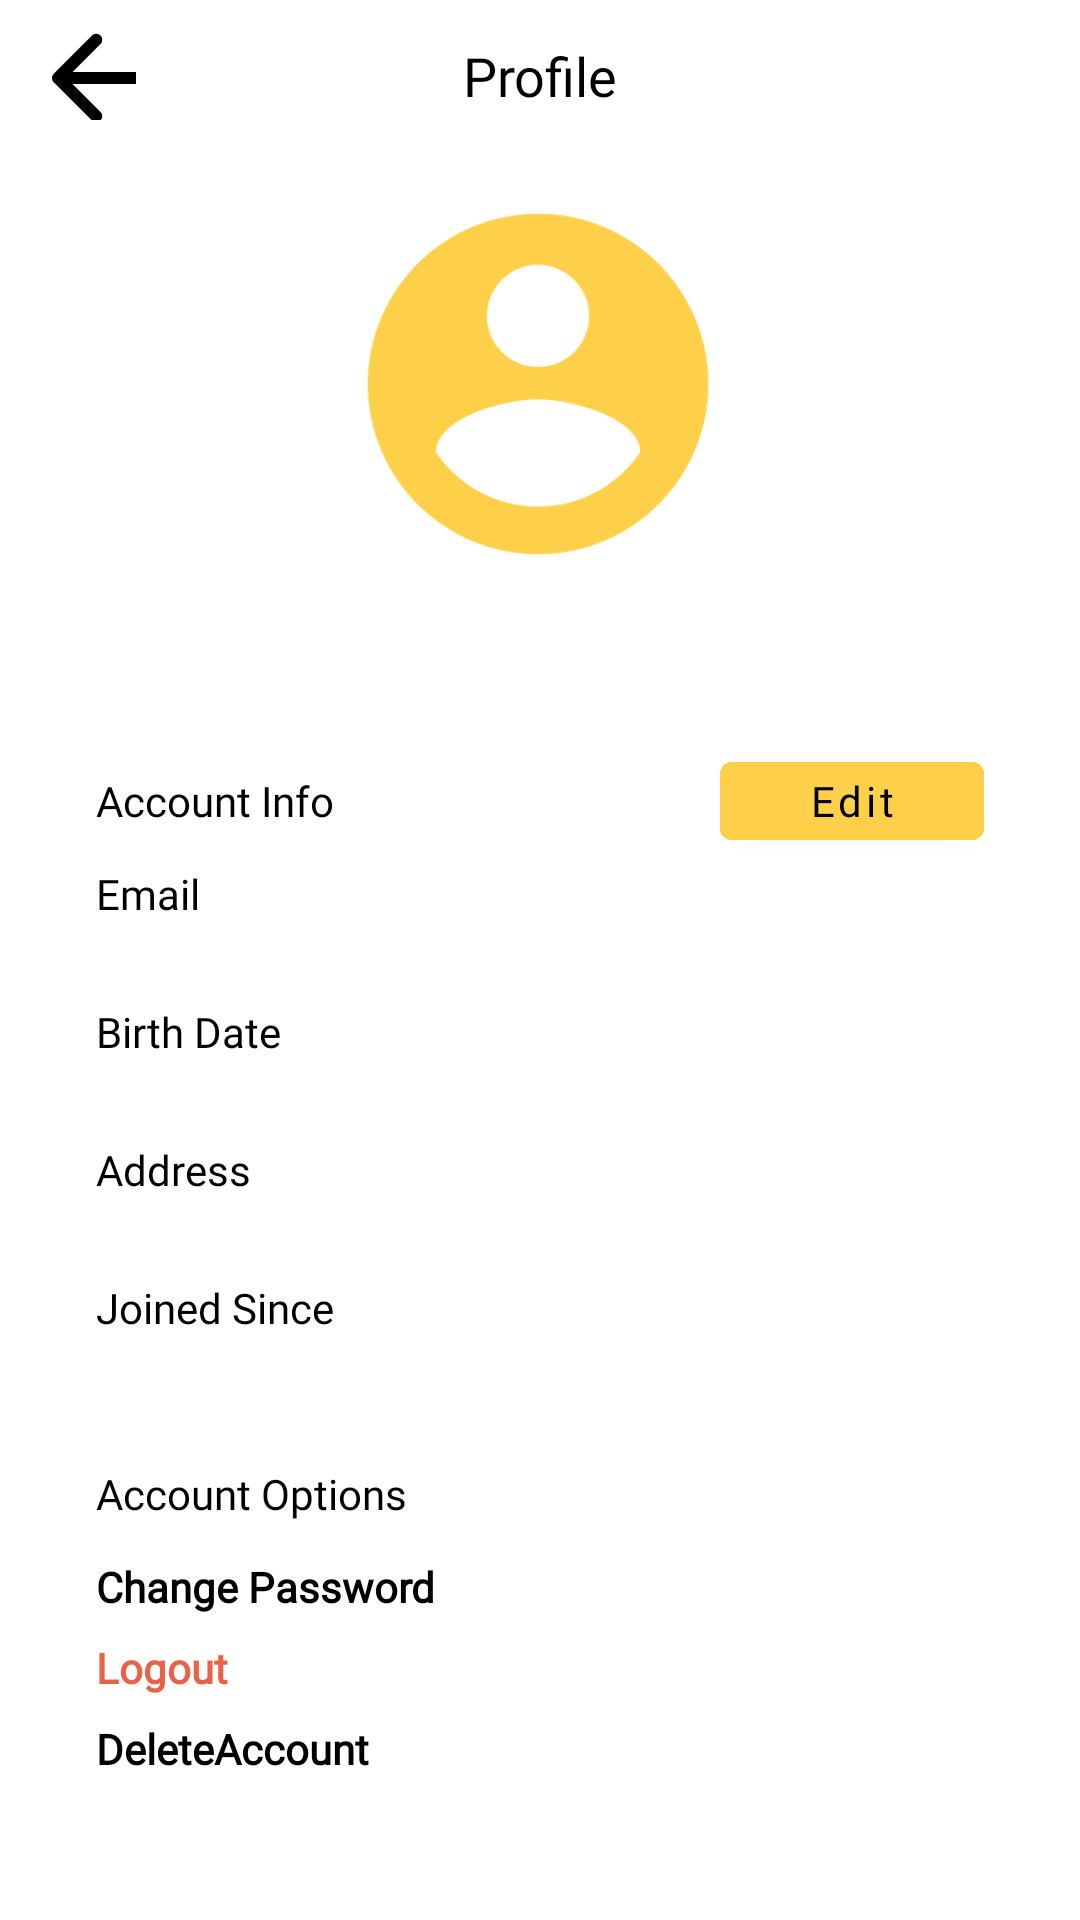

Layout XML and referenced resources for this Android screen:
<!-- AndroidManifest.xml: activity theme Theme.Kebunpintar.NoActionBar -->
<!-- res/layout/activity_user.xml -->
<?xml version="1.0" encoding="utf-8"?>
<androidx.constraintlayout.widget.ConstraintLayout xmlns:android="http://schemas.android.com/apk/res/android"
    xmlns:app="http://schemas.android.com/apk/res-auto"
    xmlns:tools="http://schemas.android.com/tools"
    android:layout_width="match_parent"
    android:layout_height="match_parent"
    style="@style/BACKGROUND"
    tools:context=".UserActivity">

    <View
        android:id="@+id/bgJudul"
        android:layout_width="0dp"
        android:layout_height="50dp"

        android:background="@drawable/rectanglepointy"
        android:backgroundTint="@color/orangebagus"
        app:layout_constraintEnd_toEndOf="parent"
        app:layout_constraintStart_toStartOf="parent"
        app:layout_constraintTop_toTopOf="parent" />

    <TextView
        android:id="@+id/ProfileJudul"
        android:layout_width="wrap_content"
        android:layout_height="wrap_content"
        android:fontFamily="@font/fredoka"
        android:text="Profile"
        android:textColor="@color/black"
        android:textSize="@dimen/Medium"
        app:layout_constraintBottom_toBottomOf="@+id/bgJudul"
        app:layout_constraintEnd_toEndOf="parent"
        app:layout_constraintStart_toStartOf="@+id/bgJudul"
        app:layout_constraintTop_toTopOf="@+id/bgJudul" />

    <ImageView
        android:id="@+id/backButton"
        android:layout_width="30dp"
        android:layout_height="30dp"
        android:layout_marginStart="16dp"
        app:layout_constraintBottom_toBottomOf="@+id/bgJudul"
        app:layout_constraintStart_toStartOf="@+id/bgJudul"
        app:layout_constraintTop_toTopOf="@+id/bgJudul"
        app:srcCompat="@drawable/arrowback" />

    <ImageView
        android:id="@+id/ivProfilePicUser"
        android:layout_width="124dp"
        android:layout_height="124dp"
        android:layout_marginTop="16dp"
        app:layout_constraintEnd_toEndOf="parent"
        app:layout_constraintStart_toStartOf="parent"
        app:layout_constraintTop_toBottomOf="@+id/bgJudul"
        app:srcCompat="@drawable/userpic" />

    <TextView
        android:id="@+id/namaUser"
        android:layout_width="0dp"
        android:layout_height="wrap_content"
        android:layout_marginTop="8dp"
        android:fontFamily="@font/fredoka"
        android:text=""
        android:textAlignment="center"
        android:textColor="@color/black"
        android:textSize="@dimen/Medium"
        app:layout_constraintEnd_toEndOf="parent"
        app:layout_constraintStart_toStartOf="parent"
        app:layout_constraintTop_toBottomOf="@+id/ivProfilePicUser" />

    <TextView
        android:id="@+id/SelfDesc"
        android:layout_width="0dp"
        android:layout_height="wrap_content"
        android:fontFamily="@font/fredokathin"
        android:text=""
        android:textAlignment="center"
        android:textColor="@color/black"
        android:textSize="@dimen/Small"
        android:textStyle="bold"
        app:layout_constraintEnd_toEndOf="parent"
        app:layout_constraintHorizontal_bias="1.0"
        app:layout_constraintStart_toStartOf="parent"
        app:layout_constraintTop_toBottomOf="@+id/namaUser" />

    <TextView
        android:id="@+id/tvAccountInfo"
        android:layout_width="0dp"
        android:layout_height="wrap_content"
        android:layout_marginStart="32dp"
        android:layout_marginTop="16dp"
        android:fontFamily="@font/fredokaa"
        android:text="Account Info"
        style="@style/TEXT"
        android:textSize="@dimen/Small"
        app:layout_constraintEnd_toStartOf="@+id/btEdit"
        app:layout_constraintHorizontal_bias="0.5"
        app:layout_constraintHorizontal_chainStyle="spread"
        app:layout_constraintStart_toStartOf="parent"
        app:layout_constraintTop_toBottomOf="@+id/SelfDesc" />

    <TextView
        android:id="@+id/tvEmailTitle"
        android:layout_width="0dp"
        android:layout_height="wrap_content"
        android:layout_marginStart="32dp"
        android:layout_marginTop="12dp"
        android:layout_marginEnd="32dp"
        android:fontFamily="@font/fredokathin"
        android:text="Email"
        style="@style/TEXT"
        android:textSize="@dimen/Small"
        app:layout_constraintEnd_toEndOf="parent"
        app:layout_constraintStart_toStartOf="parent"
        app:layout_constraintTop_toBottomOf="@+id/tvAccountInfo" />

    <TextView
        android:id="@+id/tvEmailUser"
        android:layout_width="0dp"
        android:layout_height="wrap_content"
        android:layout_marginStart="32dp"
        android:layout_marginEnd="32dp"
        android:fontFamily="@font/fredokathin"
        android:text=""
        style="@style/TEXT"
        android:textSize="@dimen/Small"
        android:textStyle="bold"
        app:layout_constraintEnd_toEndOf="parent"
        app:layout_constraintHorizontal_bias="0.0"
        app:layout_constraintStart_toStartOf="parent"
        app:layout_constraintTop_toBottomOf="@+id/tvEmailTitle" />


    <TextView
        android:id="@+id/tvBirthDateTitle"
        android:layout_width="0dp"
        android:layout_height="wrap_content"
        android:layout_marginStart="32dp"
        android:layout_marginTop="8dp"
        android:layout_marginEnd="32dp"
        android:fontFamily="@font/fredokathin"
        android:text="Birth Date"
        style="@style/TEXT"
        android:textSize="@dimen/Small"
        app:layout_constraintEnd_toEndOf="parent"
        app:layout_constraintHorizontal_bias="0.0"
        app:layout_constraintStart_toStartOf="parent"
        app:layout_constraintTop_toBottomOf="@+id/tvEmailUser" />

    <TextView
        android:id="@+id/tvBirthDateUser"
        android:layout_width="0dp"
        android:layout_height="wrap_content"
        android:layout_marginStart="32dp"
        android:layout_marginEnd="32dp"
        android:fontFamily="@font/fredokathin"
        android:text=""
        style="@style/TEXT"
        android:textSize="@dimen/Small"
        android:textStyle="bold"
        app:layout_constraintEnd_toEndOf="parent"
        app:layout_constraintHorizontal_bias="0.0"
        app:layout_constraintStart_toStartOf="parent"
        app:layout_constraintTop_toBottomOf="@+id/tvBirthDateTitle" />

    <TextView
        android:id="@+id/tvAddressTitle"
        android:layout_width="0dp"
        android:layout_height="wrap_content"
        android:layout_marginStart="32dp"
        android:layout_marginTop="8dp"
        android:layout_marginEnd="32dp"
        android:fontFamily="@font/fredokathin"
        android:text="Address"
        style="@style/TEXT"
        android:textSize="@dimen/Small"
        app:layout_constraintEnd_toEndOf="parent"
        app:layout_constraintHorizontal_bias="0.0"
        app:layout_constraintStart_toStartOf="parent"
        app:layout_constraintTop_toBottomOf="@+id/tvBirthDateUser" />

    <TextView
        android:id="@+id/tvAddressUser"
        android:layout_width="0dp"
        android:layout_height="wrap_content"
        android:layout_marginStart="32dp"
        android:layout_marginEnd="32dp"
        android:fontFamily="@font/fredokathin"
        android:text=""
        style="@style/TEXT"
        android:textSize="@dimen/Small"
        android:textStyle="bold"
        app:layout_constraintEnd_toEndOf="parent"
        app:layout_constraintHorizontal_bias="0.0"
        app:layout_constraintStart_toStartOf="parent"
        app:layout_constraintTop_toBottomOf="@+id/tvAddressTitle" />


    <TextView
        android:id="@+id/tvjoinedSinceTitle"
        android:layout_width="0dp"
        android:layout_height="wrap_content"
        android:layout_marginStart="32dp"
        android:layout_marginTop="8dp"
        android:layout_marginEnd="32dp"
        android:fontFamily="@font/fredokathin"
        android:text="Joined Since"
        style="@style/TEXT"
        android:textSize="@dimen/Small"
        app:layout_constraintEnd_toEndOf="parent"
        app:layout_constraintHorizontal_bias="0.0"
        app:layout_constraintStart_toStartOf="parent"
        app:layout_constraintTop_toBottomOf="@+id/tvAddressUser" />

    <TextView
        android:id="@+id/tvJoinedSinceUser"
        android:layout_width="0dp"
        android:layout_height="wrap_content"
        android:layout_marginStart="32dp"
        android:layout_marginEnd="32dp"
        android:fontFamily="@font/fredokathin"
        android:text=""
        style="@style/TEXT"
        android:textSize="@dimen/Small"
        android:textStyle="bold"
        app:layout_constraintEnd_toEndOf="parent"
        app:layout_constraintHorizontal_bias="0.0"
        app:layout_constraintStart_toStartOf="parent"
        app:layout_constraintTop_toBottomOf="@+id/tvjoinedSinceTitle" />

    <TextView
        android:id="@+id/tvAccountOption"
        android:layout_width="0dp"
        android:layout_height="wrap_content"
        android:layout_marginStart="32dp"
        android:layout_marginTop="24dp"
        android:fontFamily="@font/fredokaa"
        android:text="Account Options"
        android:textAlignment="center"
        style="@style/TEXT"
        android:textSize="@dimen/Small"
        app:layout_constraintStart_toStartOf="parent"
        app:layout_constraintTop_toBottomOf="@+id/tvJoinedSinceUser" />

    <TextView
        android:id="@+id/tvChangePassword"
        style="@style/TEXT"
        android:layout_height="wrap_content"
        android:layout_width="0dp"
        android:layout_marginStart="32dp"
        android:layout_marginTop="12dp"
        android:fontFamily="@font/fredokathin"
        android:text="Change Password"
        android:textSize="@dimen/Small"
        android:textStyle="bold"
        app:layout_constraintStart_toStartOf="parent"
        app:layout_constraintTop_toBottomOf="@+id/tvAccountOption" />

    <TextView
        android:id="@+id/tvLogout"
        android:layout_width="0dp"
        android:layout_height="wrap_content"
        android:layout_marginStart="32dp"
        android:layout_marginTop="8dp"
        android:fontFamily="@font/fredokathin"
        android:text="Logout"
        android:textColor="@color/abangnjreng"
        android:textSize="@dimen/Small"
        android:textStyle="bold"
        app:layout_constraintStart_toStartOf="parent"
        app:layout_constraintTop_toBottomOf="@+id/tvChangePassword" />

    <TextView
        android:id="@+id/tvDeleteAccount"
        style="@style/TEXT"
        android:layout_width="0dp"
        android:layout_height="wrap_content"
        android:layout_marginStart="32dp"
        android:layout_marginTop="8dp"
        android:fontFamily="@font/fredokathin"
        android:text="DeleteAccount"
        android:textSize="@dimen/Small"
        android:textStyle="bold"
        app:layout_constraintStart_toStartOf="parent"
        app:layout_constraintTop_toBottomOf="@+id/tvLogout" />

    <Button
        android:id="@+id/btEdit"
        android:layout_width="wrap_content"
        android:layout_height="38dp"
        android:layout_marginEnd="32dp"
        android:backgroundTint="@color/orangebagus"
        android:fontFamily="@font/fredokathin"
        android:padding="0dp"
        android:text="Edit"
        android:textAllCaps="false"
        android:textAlignment="center"
        android:textColor="@color/black"
        android:textSize="@dimen/Small"
        app:layout_constraintBottom_toBottomOf="@+id/tvAccountInfo"
        app:layout_constraintEnd_toEndOf="parent"
        app:layout_constraintHorizontal_bias="0.5"
        app:layout_constraintStart_toEndOf="@+id/tvAccountInfo"
        app:layout_constraintTop_toTopOf="@+id/tvAccountInfo" />

</androidx.constraintlayout.widget.ConstraintLayout>
<!-- resources referenced by this layout -->
<resources>
  <color name="abangnjreng">#E96245</color>
  <color name="black">#FF000000</color>
  <color name="orangebagus">#FED049</color>
  <dimen name="Medium">18sp</dimen>
  <dimen name="Small">14sp</dimen>
  <!-- drawable arrowback: png bitmap (drawable, 556 bytes) -->
  <!-- drawable userpic: png bitmap (drawable, 7496 bytes) -->
  <style name="BACKGROUND">
          <item name="android:background">@color/orangebagus_50</item>
      </style>
  <style name="TEXT">
          <item name="android:textColor">@color/black</item>
      </style>
  <style name="Theme.Kebunpintar.NoActionBar">
          <item name="windowActionBar">false</item>
          <item name="windowNoTitle">true</item>
          <item name="android:statusBarColor">@color/orangebagus</item>
      </style>
  <color name="orangebagus_50">#FBFAF6</color>
</resources>
